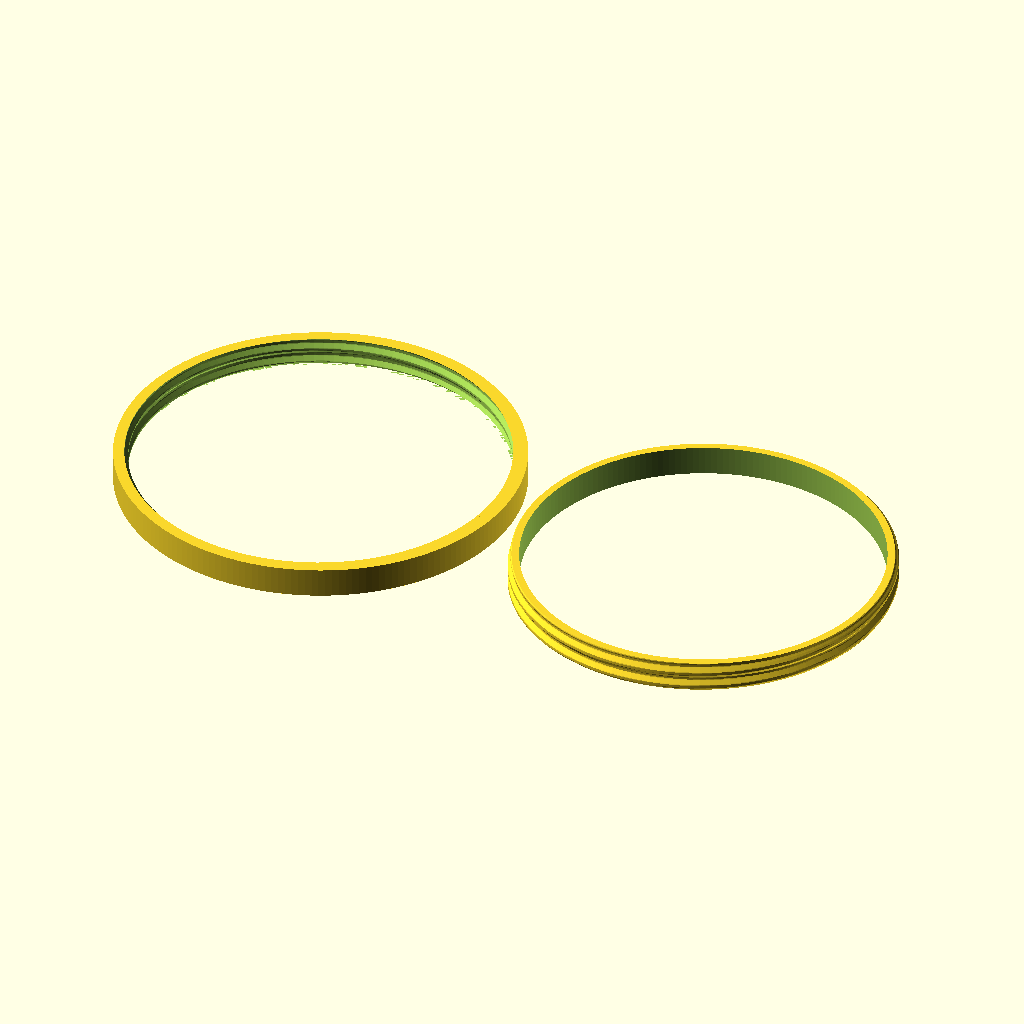
Cell 1 — every parameter at its default value.
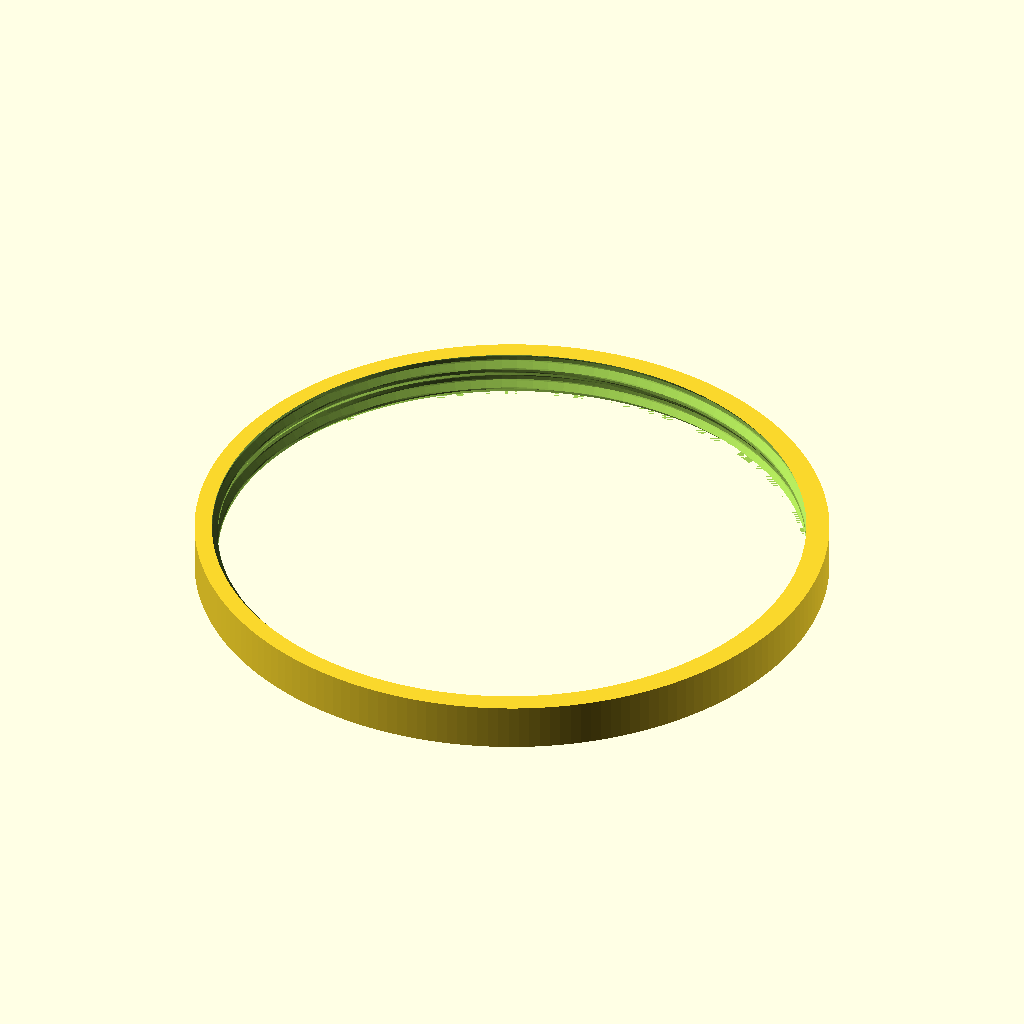
Cell 2 — sample set to "body", the other parameters unchanged.
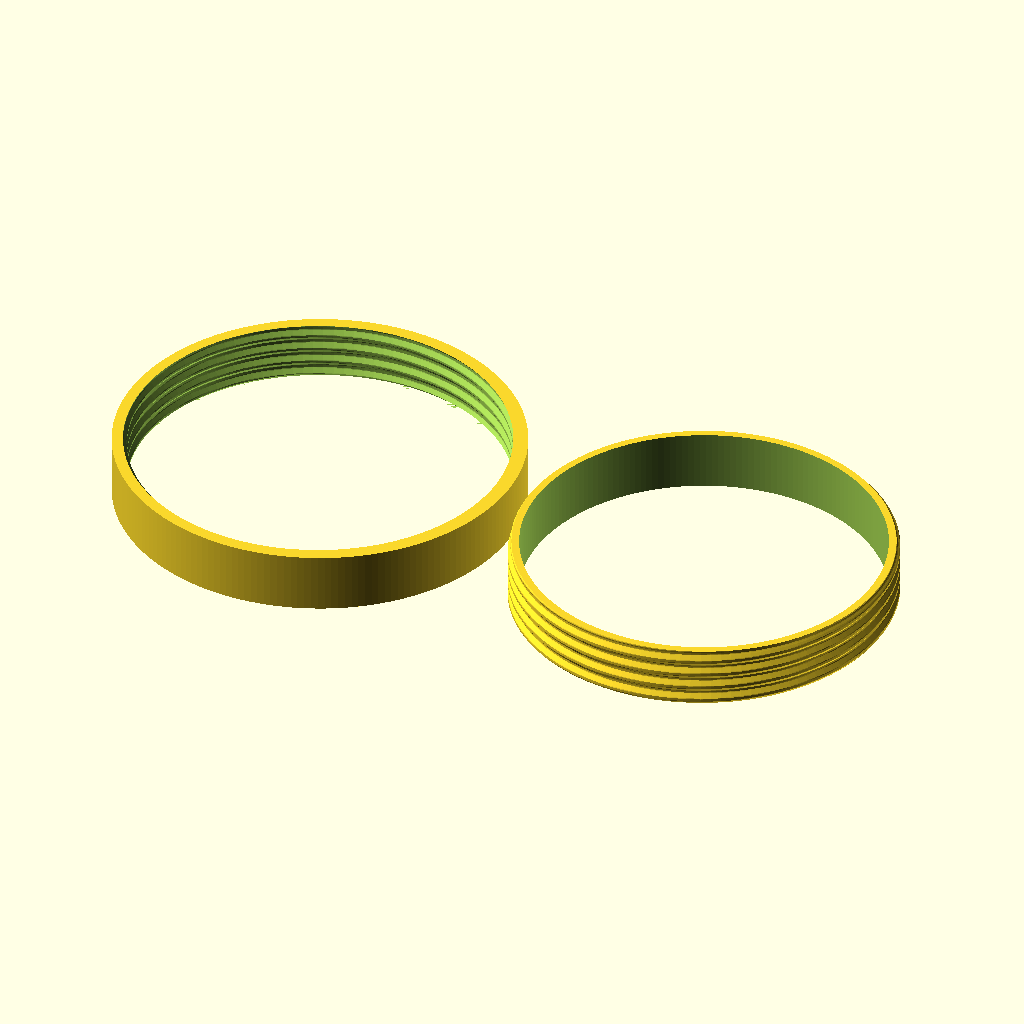
Cell 3: the same model with height = 16.
The same orthographic view direction (rotation 55°, 0°, 25°; colour scheme Cornfield) for every cell, with the view re-fitted per cell, so scale and position can differ between cells.
OpenSCAD source file outputs/threaded_insert/thread_samples.scad:
// Short samples cut from the production geometry in print orientation.
use <valve.scad>
$fn = 192; // Match the facet count of the full valve.
sample = "both"; // [both,body,insert]
height = 8; // Two thread pitches.
sample_clearance = 0.15; // Radial clearance in mm.
module body_sample() {
    intersection() {
        threaded_seat();
        translate([-60,-60,0]) cube([120,120,height]);
    }
}
module insert_sample() {
    // Use the entry end of the insert to retain its original thread lead-in.
    intersection() {
        translate([0,0,height-32]) insert(sample_clearance);
        translate([-60,-60,0]) cube([120,120,height+0.1]);
    }
}
if(sample=="body") body_sample();
else if(sample=="insert") insert_sample();
else {
    translate([-55,0,0]) body_sample();
    translate([55,0,0]) insert_sample();
}
Customizer parameters (derived from the source; name, type, default, range or options):
sample: string, default "both", options "both", "body", "insert"
height: number, default 8
sample_clearance: number, default 0.15
